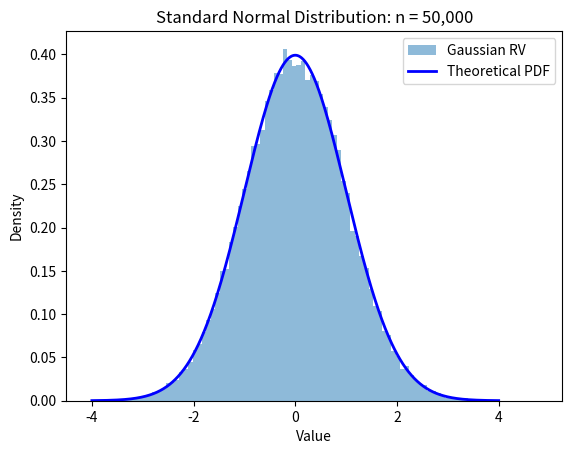

This figure's Python source:
'''

ES 150: Problem set 7, question 4

Exercise 4. SIMULATION
In this problem, we are going to simulate some random variables that we have learned in the class. You are free to use any programming language.
a. If we generate random numbers from a distribution with PDF p(x), in n independent trials, we would expect to count roughly n• p(z)dx of the numbers in a small interval
14 = (2 - da /2, a + dz/2). Equivalently, count(/s) ~ p(x). In a histogram, we plot a
bar graph of count (In) against the center * of each interval.
Please plot the histogram of N(0, 1) and the theoretical curve of its PDF, i.e., P(2) =
- -23/2. Show they are closed under large enough n.
V2T
b. We know that linear transformation of Gaussian is still Gaussian. Let us numerically verify this property. Generate n points from N(0, 1) and plot the histogram aX + b for some a,b, a + 0. Show it matches the PDF of N(b, a?).
c. Suppose your computer can only generate uniform distribution. To make matter worse, you still need to generate other types of distribution for your homework. Luckily, there is still a way to do this. In fact, F-'(U) ~ F, where F is the CDF of our target distribution, U is the uniform distribution and F-'(p) is the inverse function of F(x), also known as quantile function. This is also known as Probability Integral Transform (PIT).
Use PIT to generate N(0, 1) and standard exponential (1 = 1) from uniform distribution (but you are welcome to use any other method you come up with). Plot the histograms and compare with corresponding PDFs.
Hint: In MATLAB, norminv (p) will return F-1 (p) of standard normal and expinv (p) will return F-1(p) of standard exponential. Uniform samples can be generated by rand (m, n). In Python, this can be norm.ppf () for the inverse of the normal CDF.
Note: For the following exercises, you might need to use the Central Limit Theorem.
We will introduce the Central Limit Theorem in the lecture on Tuesday (Mar. 29).

'''

import numpy
import matplotlib.pyplot as plot

n = 50000
samples = numpy.random.randn(n)
# Generate random samples

plot.hist(samples, bins=100, density=True, alpha=0.5, label="Gaussian RV")
# Plot the histogram

x = numpy.linspace(-4, 4, 1000)
y = 1 / numpy.sqrt(2 * numpy.pi) * numpy.exp(-x ** 2 / 2)
plot.plot(x, y, color="blue", linewidth=2, label="Theoretical PDF")
# Plot the distribution's theoretical curve

plot.title("Standard Normal Distribution: n = 50,000")
plot.xlabel("Value")
plot.ylabel("Density")

plot.legend()
plot.show()
